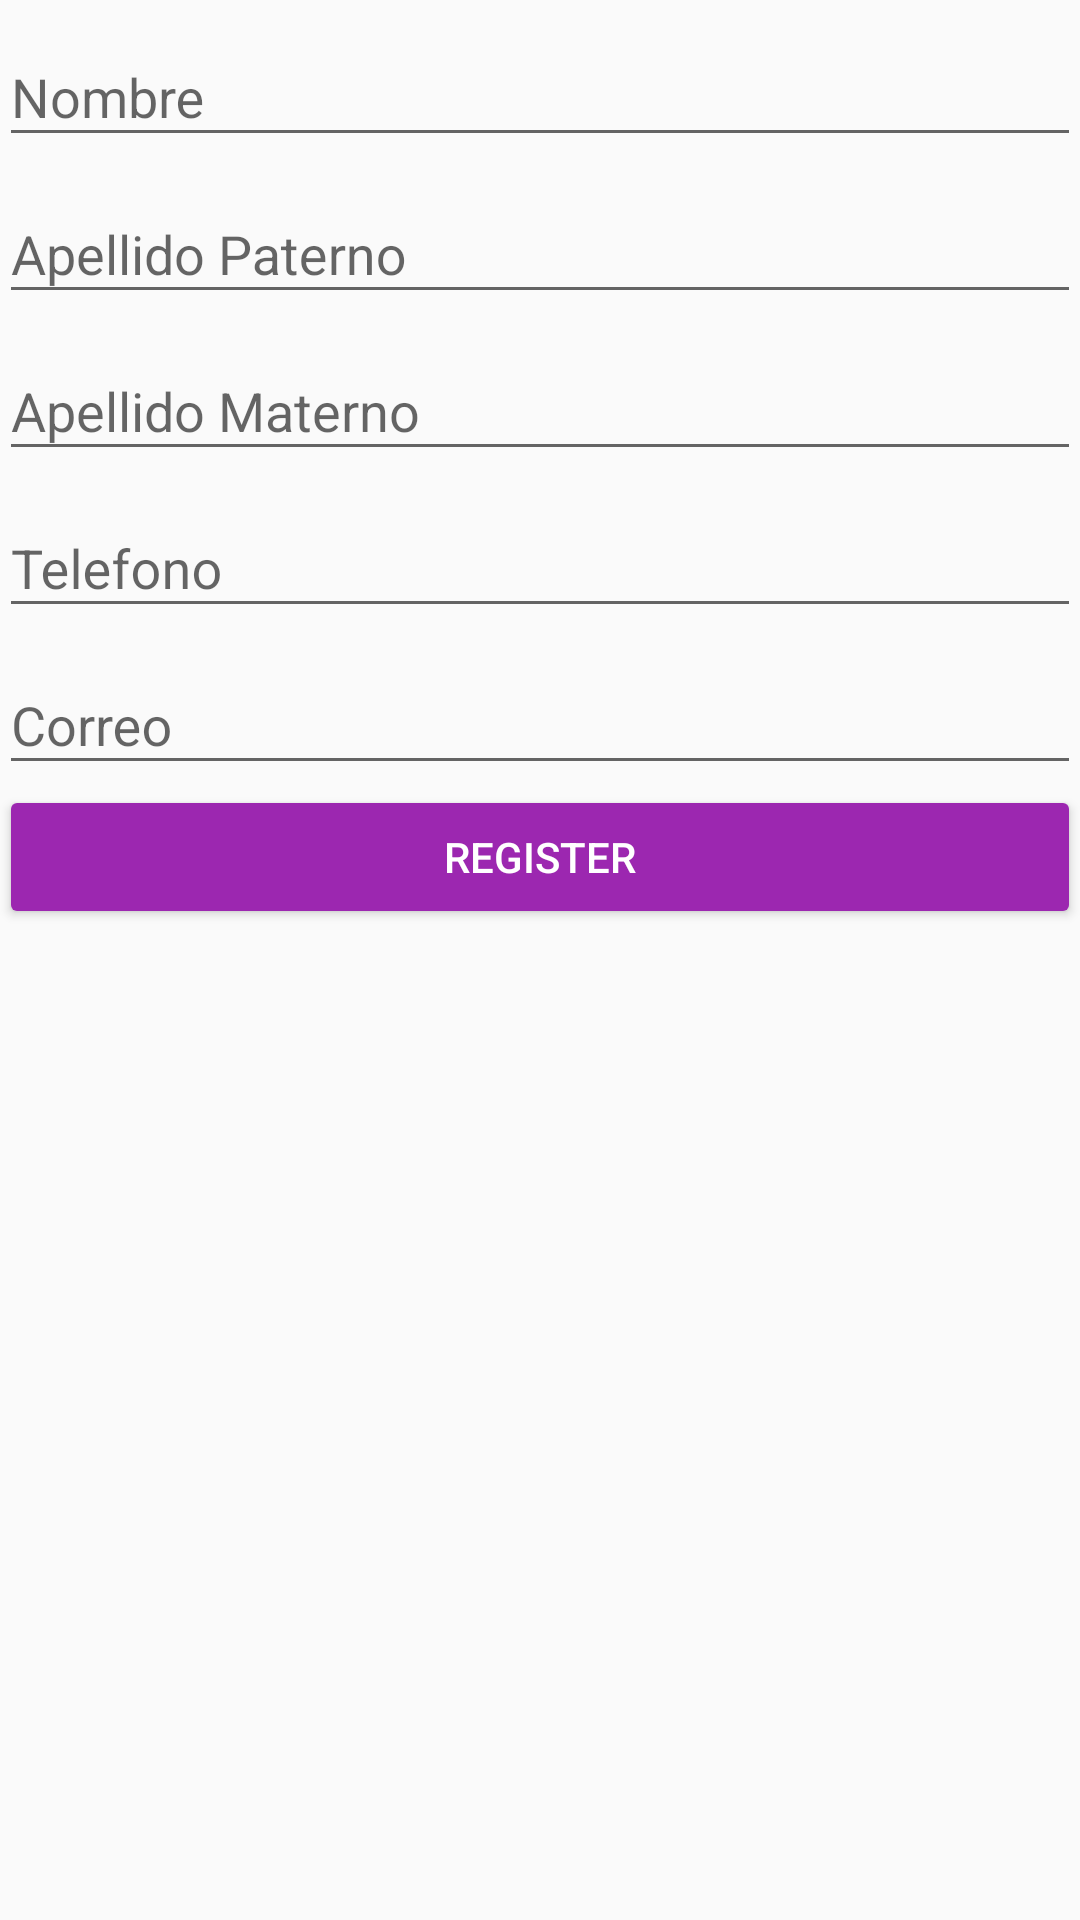

The Android layout XML behind this screen, and the referenced resources:
<!-- AndroidManifest.xml: activity theme AppTheme -->
<!-- res/layout/activity_add_user.xml -->
<LinearLayout xmlns:android="http://schemas.android.com/apk/res/android"
    xmlns:tools="http://schemas.android.com/tools"
    android:layout_width="match_parent"
    android:layout_height="match_parent"
    xmlns:app="http://schemas.android.com/apk/res-auto"
    android:gravity="center_horizontal"
    android:orientation="vertical"
    android:paddingBottom="@dimen/activity_vertical_margin"
    android:paddingLeft="@dimen/activity_horizontal_margin"
    android:paddingRight="@dimen/activity_horizontal_margin"
    android:paddingTop="@dimen/activity_vertical_margin">

    
    <ProgressBar
        android:id="@+id/register_progress"
        style="?android:attr/progressBarStyleLarge"
        android:layout_width="wrap_content"
        android:layout_height="wrap_content"
        android:layout_marginBottom="8dp"
        android:visibility="gone" />

    <ScrollView
        android:id="@+id/register_form"
        android:layout_width="match_parent"
        android:layout_height="match_parent">

        <LinearLayout
            android:id="@+id/linear_register_form"
            android:layout_width="match_parent"
            android:layout_height="wrap_content"
            android:orientation="vertical">

            
            <android.support.design.widget.TextInputLayout
                android:layout_width="match_parent"
                android:layout_height="wrap_content">

                <EditText
                    android:id="@+id/nombre"
                    android:layout_width="match_parent"
                    android:layout_height="wrap_content"
                    android:hint="@string/prompt_nombre"
                    android:inputType="textPersonName|textCapWords"
                    android:maxLines="1"
                    android:singleLine="true" />

            </android.support.design.widget.TextInputLayout>

            
            <android.support.design.widget.TextInputLayout
                android:layout_width="match_parent"
                android:layout_height="wrap_content">

                <EditText
                    android:id="@+id/apellid_paterno"
                    android:layout_width="match_parent"
                    android:layout_height="wrap_content"
                    android:hint="@string/prompt_apellido_paterno"
                    android:inputType="textPersonName|textCapWords"
                    android:maxLines="1"
                    android:singleLine="true" />

            </android.support.design.widget.TextInputLayout>

            <android.support.design.widget.TextInputLayout
                android:layout_width="match_parent"
                android:layout_height="wrap_content">

                <EditText
                    android:id="@+id/apellido_materno"
                    android:layout_width="match_parent"
                    android:layout_height="wrap_content"
                    android:hint="@string/prompt_apellido_materno"
                    android:inputType="textPersonName|textCapWords"
                    android:maxLines="1"
                    android:singleLine="true" />

            </android.support.design.widget.TextInputLayout>

            
            <android.support.design.widget.TextInputLayout
                android:layout_width="match_parent"
                android:layout_height="wrap_content">

                <EditText
                    android:id="@+id/telefono_contacto"
                    android:layout_width="match_parent"
                    android:layout_height="wrap_content"
                    android:hint="@string/prompt_telefono"
                    android:imeActionId="@+id/registerConfirmPassword"
                    android:imeOptions="actionGo"
                    android:maxLines="1"
                    android:singleLine="true" />

            </android.support.design.widget.TextInputLayout>

            <android.support.design.widget.TextInputLayout
                android:layout_width="match_parent"
                android:layout_height="wrap_content">

                <EditText
                    android:id="@+id/correo_electronico"
                    android:layout_width="match_parent"
                    android:layout_height="wrap_content"
                    android:hint="@string/prompt_correo_electronico"
                    android:maxLines="1"
                    android:singleLine="true" />

            </android.support.design.widget.TextInputLayout>





            
            <android.support.v7.widget.AppCompatButton
                android:id="@+id/register_button"
                android:layout_width="match_parent"
                android:layout_height="wrap_content"
                android:text="@string/action_register"
                android:onClick="registrarNuevo"
                android:theme="@style/SpecialButton" />



        </LinearLayout>
    </ScrollView>
</LinearLayout>
<!-- resources referenced by this layout -->
<resources>
  <string name="action_register">Register</string>
  <string name="prompt_apellido_materno">Apellido Materno</string>
  <string name="prompt_apellido_paterno">Apellido Paterno</string>
  <string name="prompt_correo_electronico">Correo</string>
  <string name="prompt_nombre">Nombre</string>
  <string name="prompt_telefono">Telefono</string>
  <style name="SpecialButton" parent="Widget.AppCompat.Button.Colored">
          <item name="colorButtonNormal">#9c27b0</item>
          <item name="android:textColorPrimary">#ffffff</item>
      </style>
  <style name="AppTheme" parent="Theme.AppCompat.Light.DarkActionBar">
          
          <item name="colorPrimary">@color/colorPrimary</item>
          <item name="colorPrimaryDark">@color/colorPrimaryDark</item>
          <item name="colorAccent">@color/colorAccent</item>
      </style>
  <color name="colorPrimary">#9c27b0</color>
  <color name="colorPrimaryDark">#7b1fa2</color>
  <color name="colorAccent">#ce93d8</color>
</resources>
